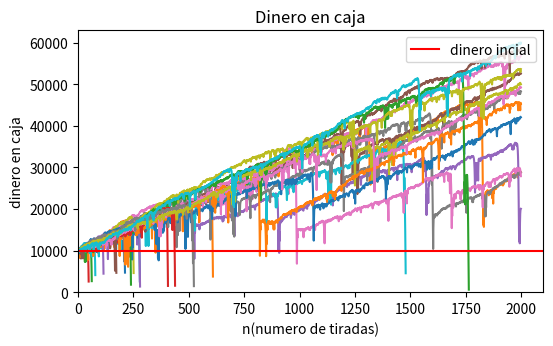
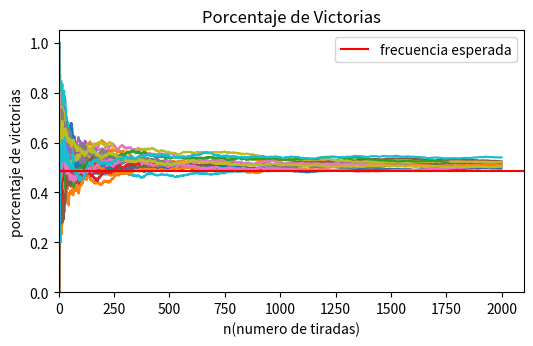

Here is the Python script that generated these plots, in order:
import random as rn
import matplotlib.pyplot as plt

# Apuesta con la estrategia fibonacci hasta quedarnos sin dinero
# Apostamos al rojo

iteraciones = 30
rango_max = 2000

# Parametros inciales
dinero_inicial = 10000
apuesta_minima = 100
apuesta_maxima = 5000

fibonacci = [100, 100, 200, 300, 500, 800, 1300, 2100, 3400, 5000]
#secuencia de fibonacci adaptada a nuestros parametros iniciales

# ruleta
min_n = 0
max_n = 36
numeros_rojos = [1, 3, 5, 7, 9, 12, 14, 16, 18, 20, 21, 23, 25, 27, 29, 31, 32, 34, 36]


# numeros_negros = [2, 4, 6, 8, 10, 11, 13, 15, 17, 19, 22, 24, 26, 28, 30, 33, 35]  Esta de referencia nomas, no se usa

def getColor(numero):
    if numero in numeros_rojos:
        return "rojo"
    elif numero == 0:
        return "sin"
    else:
        return "negro"

def actualizaPuntero(p, tipo):  # 0 perdedor, 1 ganador
    if tipo == 0:
        if p + 1 < 10:
            return p + 1
        else:
            return 9
    elif p - 2 < 0:
        p = 0
    else:
        p -= 2
    return p

def muestraGraficas(itC, itF):
    plt.figure(figsize=(6, 3.4))
    plt.title('Dinero en caja')
    for c in itC:
        plt.plot(c)
    plt.axhline(dinero_inicial, color='red', label='dinero incial')
    plt.legend(loc="upper right")
    plt.ylabel('dinero en caja')
    plt.xlabel('n(numero de tiradas)')
    plt.xlim(xmin=0)
    plt.ylim(0)
    plt.savefig('fibonacci caja', bbox_inches="tight")
    plt.show()

    plt.figure(figsize=(6, 3.4))
    plt.title('Porcentaje de Victorias')
    for f in itF:
        plt.plot(f)
    plt.axhline(0.4865, color='red', label='frecuencia esperada')
    plt.legend(loc="upper right")
    plt.ylabel('porcentaje de victorias')
    plt.xlabel('n(numero de tiradas)')
    plt.xlim(xmin=0)
    plt.ylim(0)
    plt.savefig('fibonacci frec', bbox_inches="tight")
    plt.show()


def main():
    iteraciones_caja = []
    iteraciones_frec = []
    for i in range(iteraciones):
        lista_numeros = []
        lista_dinero = []
        lista_frec = []
        dinero = dinero_inicial
        apuesta = apuesta_minima
        puntero = 0
        count = 0
        count_victorias = 0

        while dinero >= 0:
            lista_dinero.append(dinero)
            if apuesta > dinero:
                break
            n = rn.randint(min_n, max_n)
            lista_numeros.append(n)
            if getColor(n) == "rojo":
                dinero += apuesta
                count_victorias += 1
                puntero = actualizaPuntero(puntero, 1)
            else:
                if getColor(n) == "negro":
                    dinero -= apuesta
                else:
                    dinero -= apuesta / 2
                puntero = actualizaPuntero(puntero, 0)
            count += 1
            apuesta = fibonacci[puntero]
            frecuencia = count_victorias/count
            print(frecuencia)
            lista_frec.append(frecuencia)
            if count >= rango_max:
                break
        iteraciones_caja.append(lista_dinero)
        iteraciones_frec.append(lista_frec)
    muestraGraficas(iteraciones_caja, iteraciones_frec)


main()
